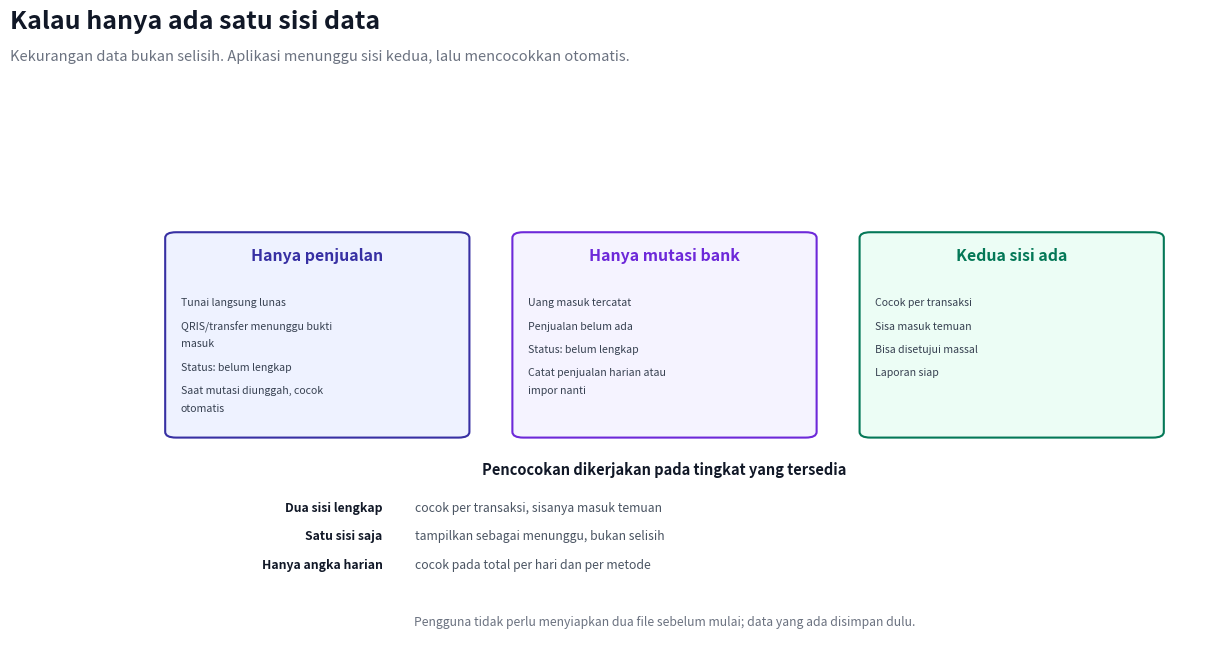

Source code (Python): (Note: this script raises an exception after producing the figure.)
import textwrap
import matplotlib
matplotlib.use("Agg")
import matplotlib.pyplot as plt
from matplotlib.patches import FancyBboxPatch

fig, ax = plt.subplots(figsize=(14, 7.4))
ax.set_xlim(0, 100)
ax.set_ylim(0, 100)
ax.axis("off")
fig.text(0.045, 0.955, "Kalau hanya ada satu sisi data", fontsize=18, fontweight="bold", color="#111827")
fig.text(0.045, 0.912, "Kekurangan data bukan selisih. Aplikasi menunggu sisi kedua, lalu mencocokkan otomatis.", fontsize=10.5, color="#6b7280")

panels = [
    ("Hanya penjualan", "#eef2ff", "#3730a3", [
        "Tunai langsung lunas",
        "QRIS/transfer menunggu bukti masuk",
        "Status: belum lengkap",
        "Saat mutasi diunggah, cocok otomatis",
    ]),
    ("Hanya mutasi bank", "#f5f3ff", "#6d28d9", [
        "Uang masuk tercatat",
        "Penjualan belum ada",
        "Status: belum lengkap",
        "Catat penjualan harian atau impor nanti",
    ]),
    ("Kedua sisi ada", "#ecfdf5", "#047857", [
        "Cocok per transaksi",
        "Sisa masuk temuan",
        "Bisa disetujui massal",
        "Laporan siap",
    ]),
]

w, h = 28, 36
gap = 4
left = (100 - (w * 3 + gap * 2)) / 2
top = 74
for i, (title, fill, edge, bullets) in enumerate(panels):
    x = left + i * (w + gap)
    ax.add_patch(FancyBboxPatch((x, top - h), w, h, boxstyle="round,pad=0.02,rounding_size=1.0",
                                linewidth=1.5, facecolor=fill, edgecolor=edge))
    ax.text(x + w / 2, top - 5, title, fontsize=11.4, fontweight="bold", color=edge, ha="center")
    y = top - 11.5
    for b in bullets:
        for part in textwrap.wrap(b, 30):
            ax.text(x + 1.4, y, part, fontsize=7.6, color="#374151", ha="left", va="top")
            y -= 3.1
        y -= 1.0

ax.text(50, 31.5, "Pencocokan dikerjakan pada tingkat yang tersedia", fontsize=10.5, fontweight="bold", color="#111827", ha="center")
rows = [
    ("Dua sisi lengkap", "cocok per transaksi, sisanya masuk temuan"),
    ("Satu sisi saja", "tampilkan sebagai menunggu, bukan selisih"),
    ("Hanya angka harian", "cocok pada total per hari dan per metode"),
]
for i, (k, v) in enumerate(rows):
    y = 25 - i * 5.0
    ax.text(24, y, k, fontsize=8.8, fontweight="bold", color="#111827", ha="right")
    ax.text(27, y, v, fontsize=8.8, color="#4b5563", ha="left")

ax.text(50, 5, "Pengguna tidak perlu menyiapkan dua file sebelum mulai; data yang ada disimpan dulu.", fontsize=8.8, color="#6b7280", ha="center")

fig.savefig("docs/diagrams/satu-sisi.png", dpi=200, bbox_inches="tight", facecolor="white")
plt.close(fig)
